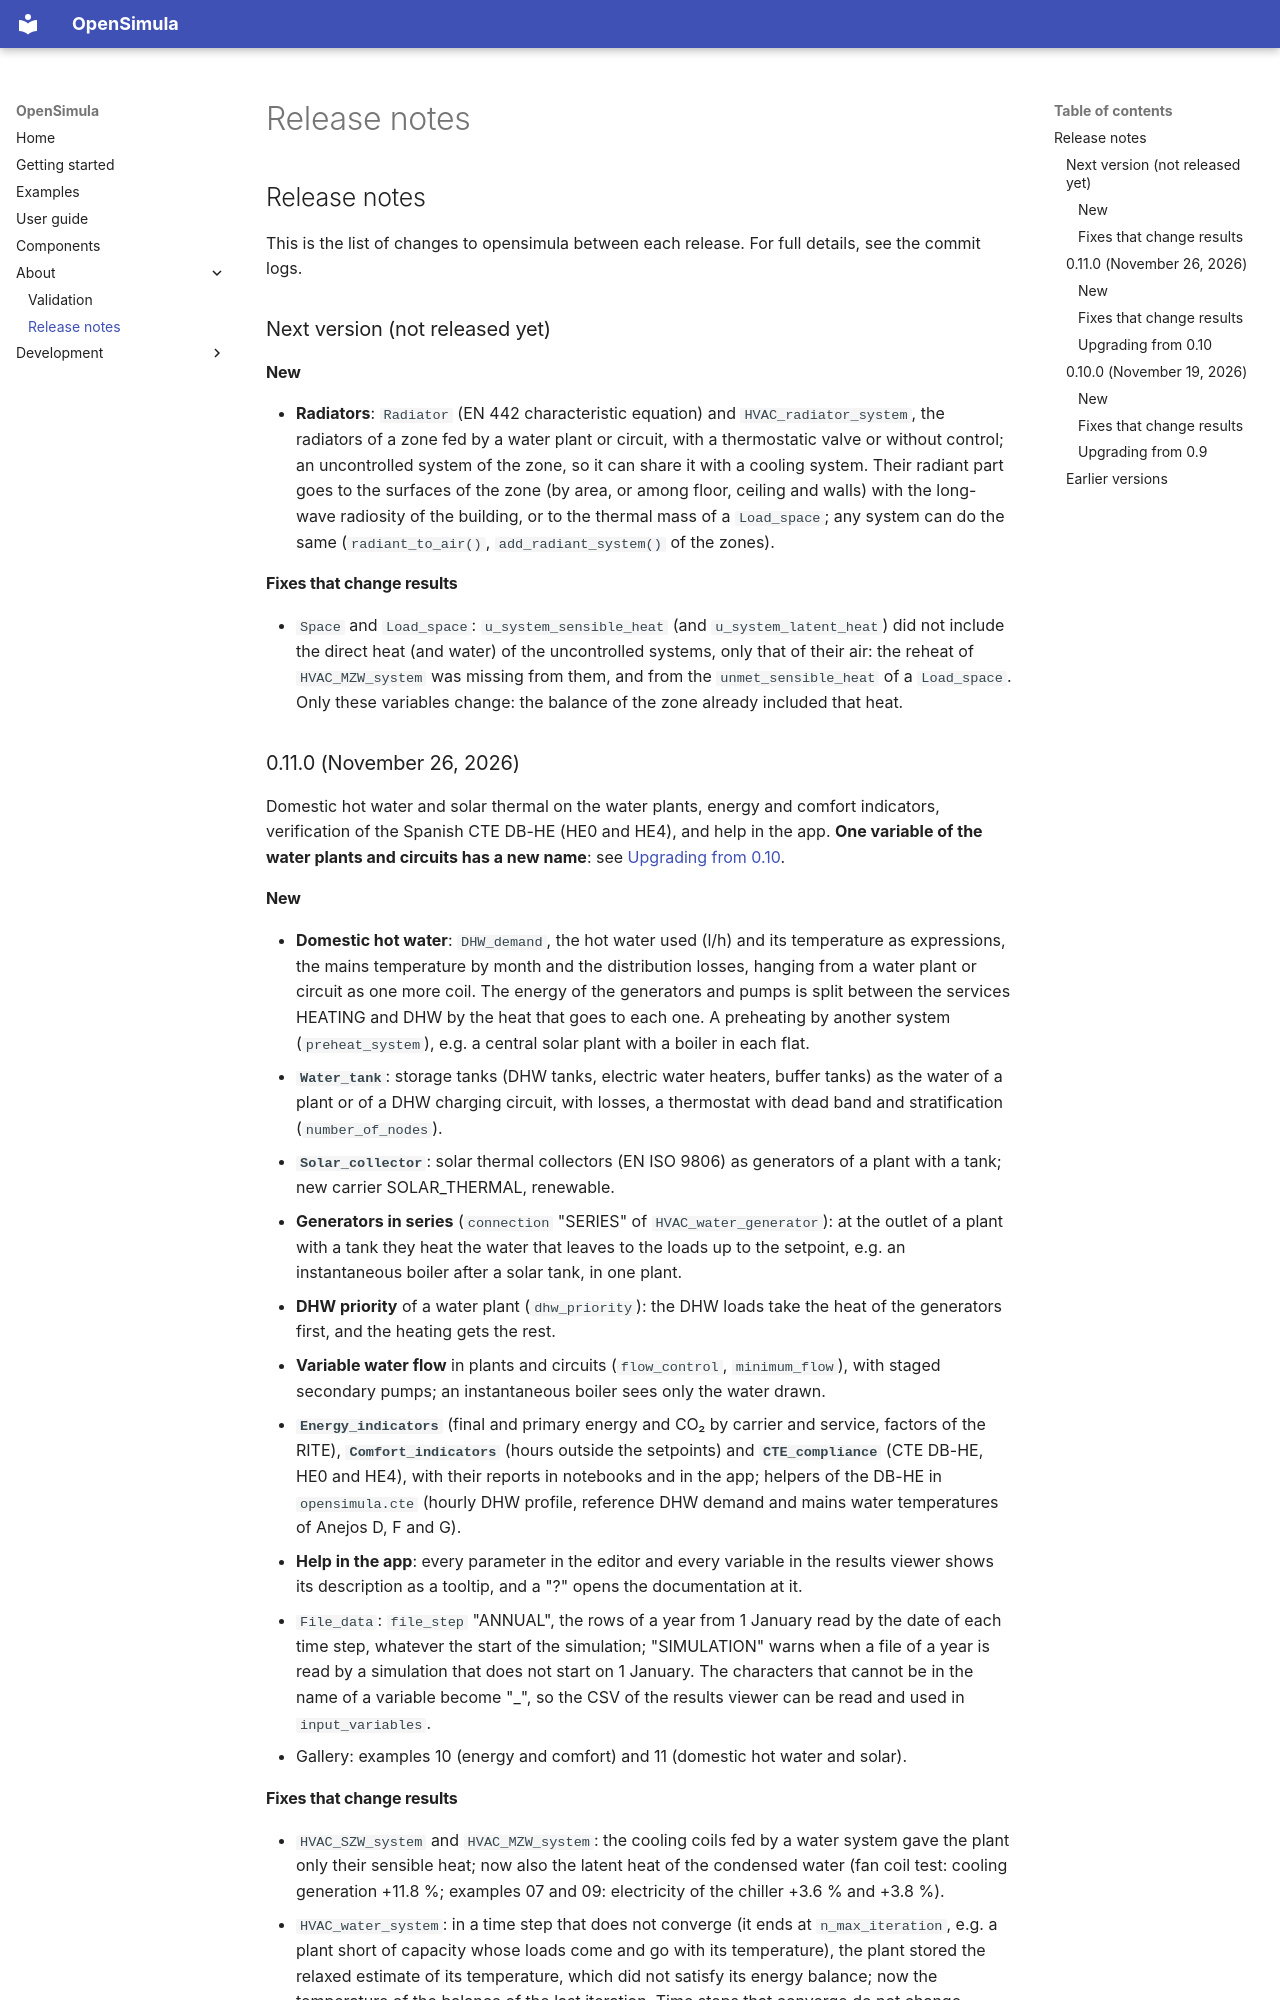

repository: jfCoronel/OpenSimula · page: release_notes/index.html · generator: mkdocs

## Release notes

This is the list of changes to opensimula between each release. For full details, see the commit logs.

### Next version (not released yet)

#### New

- **Radiators**: `Radiator` (EN 442 characteristic equation) and `HVAC_radiator_system`, the radiators of a zone fed by a water plant or circuit, with a thermostatic valve or without control; an uncontrolled system of the zone, so it can share it with a cooling system. Their radiant part goes to the surfaces of the zone (by area, or among floor, ceiling and walls) with the long-wave radiosity of the building, or to the thermal mass of a `Load_space`; any system can do the same (`radiant_to_air()`, `add_radiant_system()` of the zones).

#### Fixes that change results

- `Space` and `Load_space`: `u_system_sensible_heat` (and `u_system_latent_heat`) did not include the direct heat (and water) of the uncontrolled systems, only that of their air: the reheat of `HVAC_MZW_system` was missing from them, and from the `unmet_sensible_heat` of a `Load_space`. Only these variables change: the balance of the zone already included that heat.

### 0.11.0 (November 26, 2026)

Domestic hot water and solar thermal on the water plants, energy and comfort indicators, verification of the Spanish CTE DB-HE (HE0 and HE4), and help in the app. **One variable of the water plants and circuits has a new name**: see [Upgrading from 0.10](#upgrading-from-010).

#### New

- **Domestic hot water**: `DHW_demand`, the hot water used (l/h) and its temperature as expressions, the mains temperature by month and the distribution losses, hanging from a water plant or circuit as one more coil. The energy of the generators and pumps is split between the services HEATING and DHW by the heat that goes to each one. A preheating by another system (`preheat_system`), e.g. a central solar plant with a boiler in each flat.
- **`Water_tank`**: storage tanks (DHW tanks, electric water heaters, buffer tanks) as the water of a plant or of a DHW charging circuit, with losses, a thermostat with dead band and stratification (`number_of_nodes`).
- **`Solar_collector`**: solar thermal collectors (EN ISO 9806) as generators of a plant with a tank; new carrier SOLAR_THERMAL, renewable.
- **Generators in series** (`connection` "SERIES" of `HVAC_water_generator`): at the outlet of a plant with a tank they heat the water that leaves to the loads up to the setpoint, e.g. an instantaneous boiler after a solar tank, in one plant.
- **DHW priority** of a water plant (`dhw_priority`): the DHW loads take the heat of the generators first, and the heating gets the rest.
- **Variable water flow** in plants and circuits (`flow_control`, `minimum_flow`), with staged secondary pumps; an instantaneous boiler sees only the water drawn.
- **`Energy_indicators`** (final and primary energy and CO₂ by carrier and service, factors of the RITE), **`Comfort_indicators`** (hours outside the setpoints) and **`CTE_compliance`** (CTE DB-HE, HE0 and HE4), with their reports in notebooks and in the app; helpers of the DB-HE in `opensimula.cte` (hourly DHW profile, reference DHW demand and mains water temperatures of Anejos D, F and G).
- **Help in the app**: every parameter in the editor and every variable in the results viewer shows its description as a tooltip, and a "?" opens the documentation at it.
- `File_data`: `file_step` "ANNUAL", the rows of a year from 1 January read by the date of each time step, whatever the start of the simulation; "SIMULATION" warns when a file of a year is read by a simulation that does not start on 1 January. The characters that cannot be in the name of a variable become "_", so the CSV of the results viewer can be read and used in `input_variables`.
- Gallery: examples 10 (energy and comfort) and 11 (domestic hot water and solar).

#### Fixes that change results

- `HVAC_SZW_system` and `HVAC_MZW_system`: the cooling coils fed by a water system gave the plant only their sensible heat; now also the latent heat of the condensed water (fan coil test: cooling generation +11.8 %; examples 07 and 09: electricity of the chiller +3.6 % and +3.8 %).
- `HVAC_water_system`: in a time step that does not converge (it ends at `n_max_iteration`, e.g. a plant short of capacity whose loads come and go with its temperature), the plant stored the relaxed estimate of its temperature, which did not satisfy its energy balance; now the temperature of the balance of the last iteration. Time steps that converge do not change.
- The ASHRAE 140 validation results do not change.
